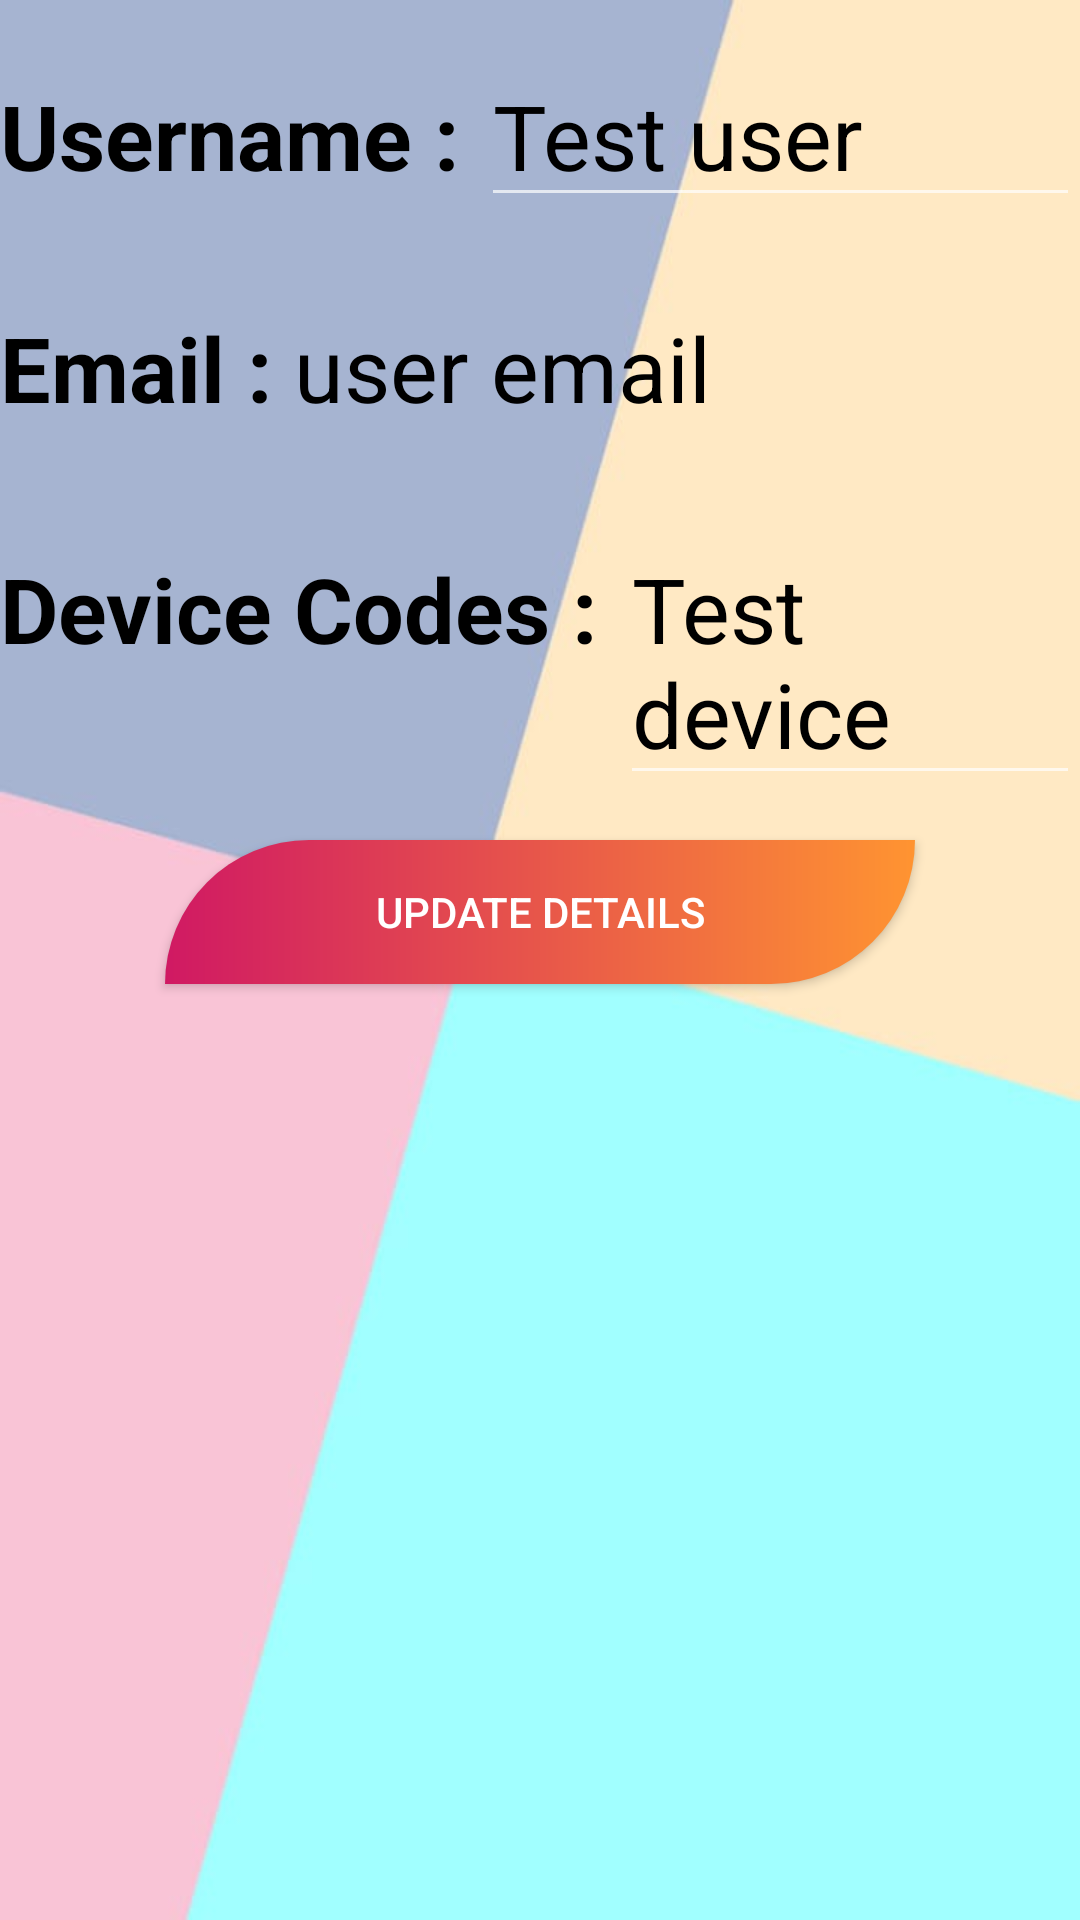

Here is an Android app screen rendered from its layout file. Give the layout XML and the strings, colors and styles it references.
<!-- AndroidManifest.xml: application theme Theme.AppCompat.NoActionBar -->
<!-- res/layout/activity_user_details_edit.xml -->
<?xml version="1.0" encoding="utf-8"?>
<RelativeLayout xmlns:android="http://schemas.android.com/apk/res/android"
    xmlns:app="http://schemas.android.com/apk/res-auto"
    xmlns:tools="http://schemas.android.com/tools"
    android:layout_width="match_parent"
    android:layout_height="match_parent"
    android:background="@mipmap/logandsign"
    tools:context=".UserDetailsActivity">

    <LinearLayout
        android:layout_width="match_parent"
        android:layout_height="wrap_content"
        android:orientation="vertical"
        android:id="@+id/usrDetails_Edit">

        <LinearLayout
            android:layout_width="match_parent"
            android:layout_height="wrap_content"
            android:orientation="horizontal">

            <TextView
                android:layout_width="wrap_content"
                android:layout_height="wrap_content"
                android:layout_marginVertical="15dp"
                android:text="Username : "
                android:textColor="@color/black"
                android:textSize="30dp"
                android:textStyle="bold" />

            <EditText
                android:id="@+id/usrDetailsEdit_usrName"
                android:layout_width="match_parent"
                android:layout_height="wrap_content"
                android:layout_marginVertical="15dp"
                android:text="Test user"
                android:textColor="@color/black"
                android:textSize="30dp" />

        </LinearLayout>

        <LinearLayout
            android:layout_width="match_parent"
            android:layout_height="wrap_content"
            android:orientation="horizontal">

            <TextView
                android:layout_width="wrap_content"
                android:layout_height="wrap_content"
                android:layout_marginVertical="15dp"
                android:text="Email : "
                android:textColor="@color/black"
                android:textSize="30dp"
                android:textStyle="bold" />

            <TextView
                android:id="@+id/usrDetailsEdit_email"
                android:layout_width="match_parent"
                android:layout_height="wrap_content"
                android:layout_marginVertical="15dp"
                android:text="user email"
                android:textColor="@color/black"
                android:textSize="30dp" />

        </LinearLayout>


        <LinearLayout
            android:layout_width="match_parent"
            android:layout_height="wrap_content"
            android:orientation="horizontal">

            <TextView
                android:layout_width="wrap_content"
                android:layout_height="wrap_content"
                android:layout_marginVertical="15dp"
                android:text="Device Codes : "
                android:textColor="@color/black"
                android:textSize="30dp"
                android:textStyle="bold" />

            <EditText
                android:id="@+id/usrDetailsEdit_deviceCode"
                android:layout_width="match_parent"
                android:layout_height="wrap_content"
                android:layout_marginVertical="15dp"
                android:text="Test device"
                android:textColor="@color/black"
                android:textSize="30dp" />

        </LinearLayout>


    </LinearLayout>

    <Button
        android:id="@+id/usrDetailsEdit_UpdateBtn"
        android:layout_width="250dp"
        android:layout_height="wrap_content"
        android:layout_below="@id/usrDetails_Edit"
        android:background="@drawable/custom_button"
        android:layout_centerHorizontal="true"
        android:text="Update Details" />


</RelativeLayout>
<!-- resources referenced by this layout -->
<resources>
  <color name="black">#FF000000</color>
  <!-- drawable custom_button (drawable) -->
  <?xml version="1.0" encoding="utf-8"?>
  <shape xmlns:android="http://schemas.android.com/apk/res/android">
      <gradient android:startColor="#D01963"
          android:endColor="#ff9431"
          android:angle="360"/>
      <corners android:topLeftRadius="60dp"
          android:bottomRightRadius="60dp"/>
  
  
  </shape>
  <!-- mipmap logandsign: jpeg bitmap (mipmap-xhdpi, 14662 bytes) -->
</resources>
